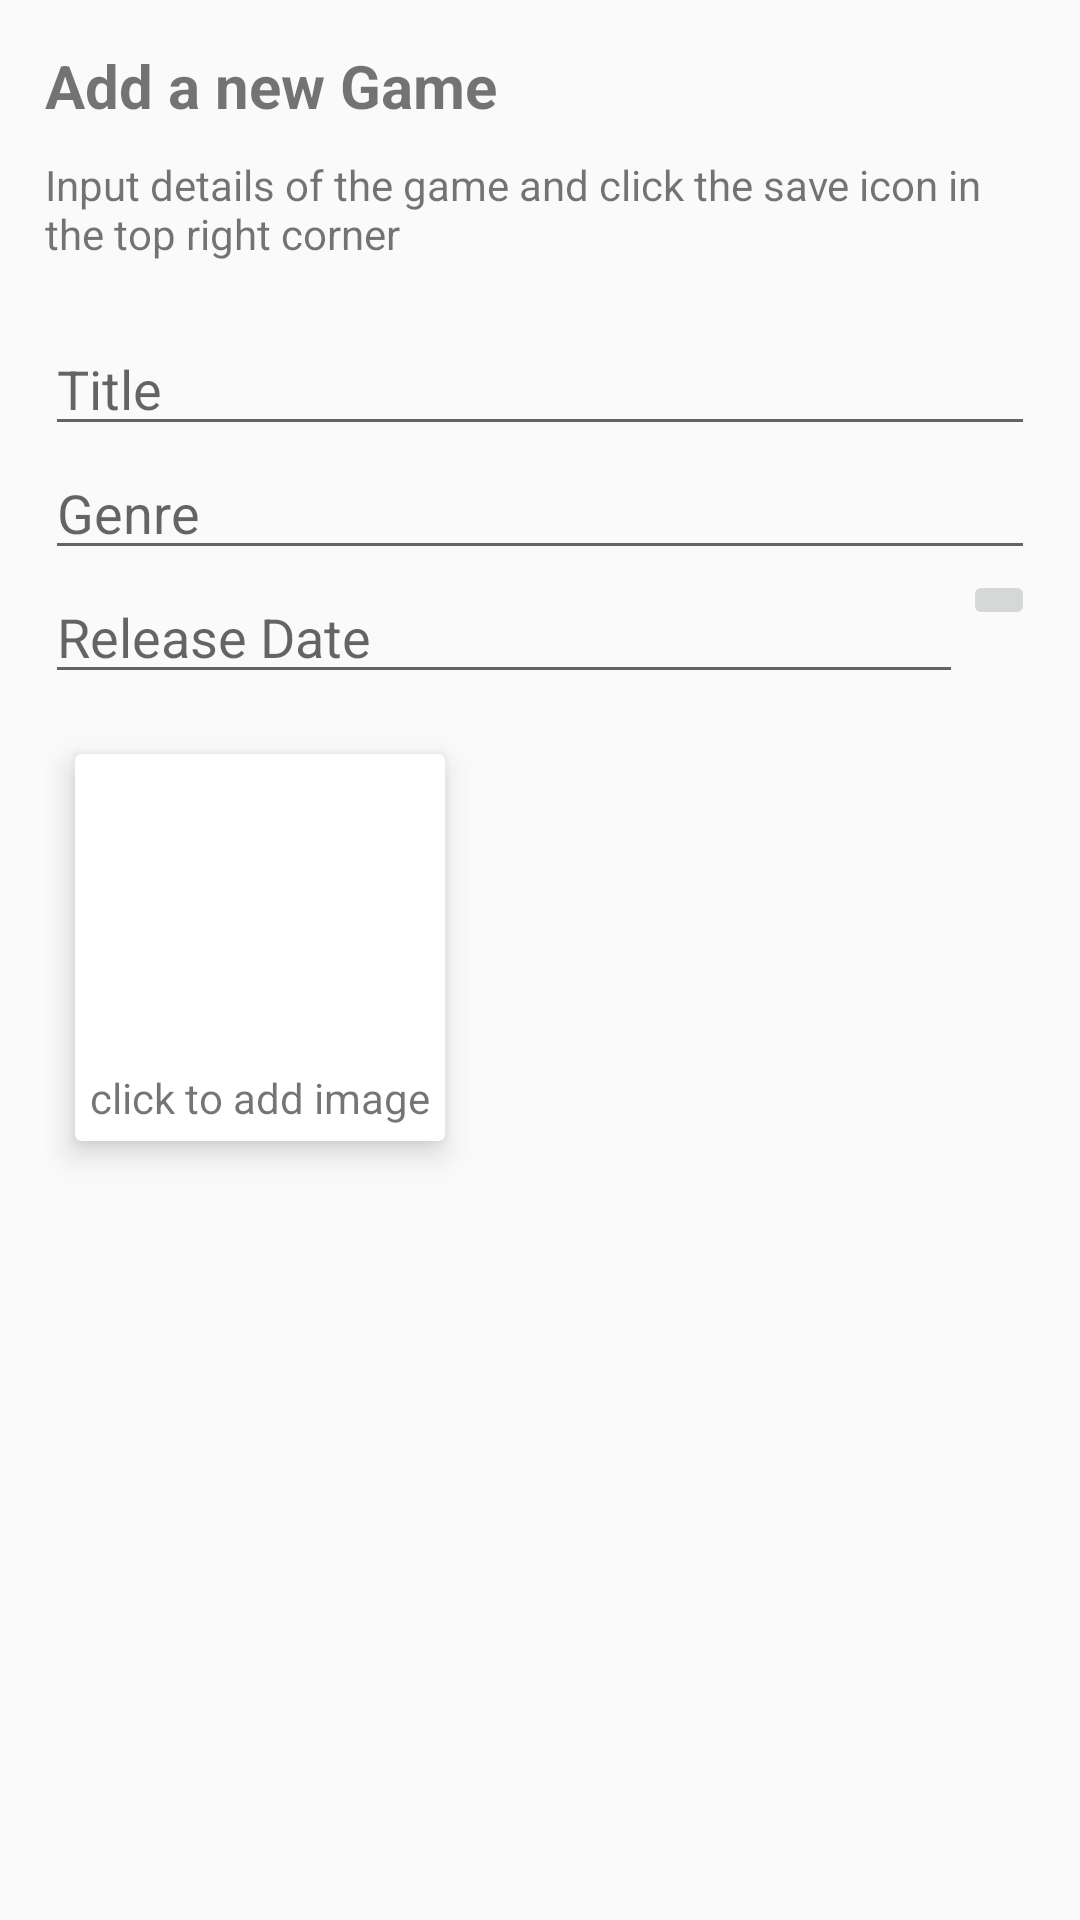

Reconstruct the res/layout file that produces this screen, plus the resources it refers to.
<!-- AndroidManifest.xml: application theme AppTheme -->
<!-- res/layout/activity_add_game.xml -->
<?xml version="1.0" encoding="utf-8"?>
<LinearLayout xmlns:android="http://schemas.android.com/apk/res/android"
    xmlns:app="http://schemas.android.com/apk/res-auto"
    xmlns:tools="http://schemas.android.com/tools"
    android:layout_width="match_parent"
    android:layout_height="match_parent"
    android:orientation="vertical"
    android:padding="15dp"
    tools:context=".AddGameActivity">

    <TextView
        android:layout_width="wrap_content"
        android:layout_height="wrap_content"
        android:text="Add a new Game"
        android:textStyle="bold"
        android:textSize="20sp"/>

    <TextView
        android:layout_marginTop="10dp"
        android:layout_width="wrap_content"
        android:layout_height="wrap_content"
        android:text="Input details of the game and click the save icon in the top right corner"/>

    <EditText
        android:layout_marginTop="20dp"
        android:id="@+id/edit_text_game_title"
        android:layout_width="match_parent"
        android:layout_height="wrap_content"
        android:hint="Title"
        android:inputType="text" />

    <EditText
        android:id="@+id/edit_text_game_genre"
        android:layout_width="match_parent"
        android:layout_height="wrap_content"
        android:hint="Genre"
        android:inputType="textMultiLine" />

    <LinearLayout
        android:layout_width="match_parent"
        android:layout_height="wrap_content"
        android:orientation="horizontal">

        <EditText
            android:id="@+id/edit_text_date"
            android:layout_width="wrap_content"
            android:layout_weight="1"
            android:hint="Release Date"
            android:layout_height="wrap_content"
            android:ems="10"
            android:inputType="date" />

        <ImageButton
            android:id="@+id/btn_open_date_picker"
            android:layout_width="wrap_content"
            android:layout_height="wrap_content"
            android:src="@drawable/ic_date_range_grey"
            />
    </LinearLayout>

    <androidx.cardview.widget.CardView
        android:layout_width="wrap_content"
        android:layout_height="wrap_content"
        android:layout_marginTop="20dp"
        android:layout_marginLeft="10dp"
        app:cardElevation="6dp">

        <LinearLayout
            android:layout_width="wrap_content"
            android:layout_height="wrap_content"
            android:orientation="vertical"
            android:padding="5dp">
            <ImageView
                android:id="@+id/image_view_game_image"
                android:clickable="true"
                android:focusable="true"
                android:src="@drawable/image_not_available"
                android:layout_width="100dp"
                android:layout_height="100dp"
                android:elevation="4dp"
                android:layout_gravity="center_horizontal"
                android:contentDescription="game image" />
            <TextView
                android:layout_width="wrap_content"
                android:layout_height="wrap_content"
                android:text="click to add image"/>
        </LinearLayout>

    </androidx.cardview.widget.CardView>


</LinearLayout>
<!-- resources referenced by this layout -->
<resources>
  <style name="AppTheme" parent="Theme.AppCompat.Light.DarkActionBar">
          
          <item name="colorPrimary">@color/colorPrimary</item>
          <item name="colorPrimaryDark">@color/colorPrimaryDark</item>
          <item name="colorAccent">@color/colorAccent</item>
  
  
          
          <item name="android:dialogTheme">@style/MyDialogTheme</item>
          <item name="android:datePickerStyle">@style/MyDatePicker</item>
      </style>
  <color name="colorPrimary">#448AFF</color>
  <color name="colorPrimaryDark">#303F9F</color>
  <color name="colorAccent">#C5CAE9</color>
  <style name="MyDialogTheme" parent="android:Theme.Material.Dialog">
          <item name="android:datePickerStyle">@style/MyDatePicker</item>
      </style>
  <style name="MyDatePicker" parent="android:Widget.Material.DatePicker">
          <item name="android:datePickerMode">spinner</item>
      </style>
</resources>
